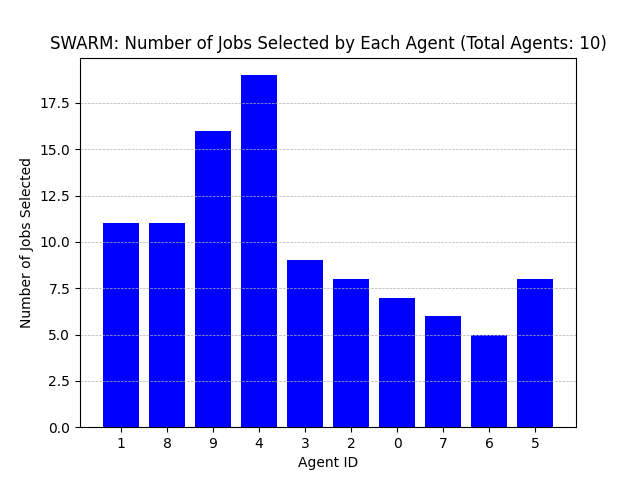

The data file committed next to this chart (first rows):
Agent ID, Number of Jobs Selected
1, 11
8, 11
9, 16
4, 19
3, 9
2, 8
0, 7
7, 6
6, 5
5, 8
